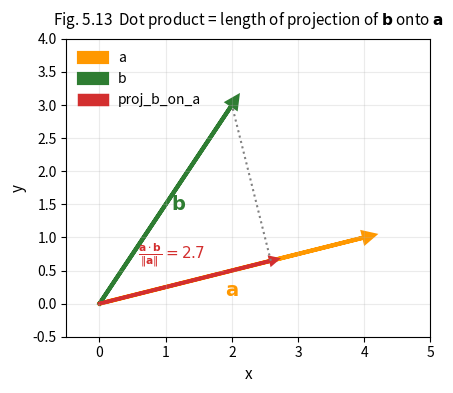

The matplotlib source for this figure:
#!/usr/bin/env python3
import matplotlib.pyplot as plt
import numpy as np

# ----------------------------------------------------------
# 1.  VECTORS
# ----------------------------------------------------------
a = np.array([4, 1])
b = np.array([2, 3])

# projection of b onto a
dot_ab = np.dot(a, b)
len_a  = np.linalg.norm(a)
proj_b_on_a = (dot_ab / len_a**2) * a            # vector projection
scalar_proj = dot_ab / len_a                     # length

# ----------------------------------------------------------
# 2.  FIGURE
# ----------------------------------------------------------
fig, ax = plt.subplots(figsize=(5, 4), dpi=300)
ax.set_xlim(-0.5, 5)
ax.set_ylim(-0.5, 4)
ax.set_aspect('equal')
ax.grid(alpha=0.25)

# ----------------------------------------------------------
# 3.  DRAW  VECTORS
# ----------------------------------------------------------
ax.arrow(0, 0, *a, head_width=0.15, head_length=0.15, fc='#FF9800', ec='#FF9800', lw=3, label='a')
ax.arrow(0, 0, *b, head_width=0.15, head_length=0.15, fc='#2E7D32', ec='#2E7D32', lw=3, label='b')

# projection vector (dashed)
ax.plot([0, proj_b_on_a[0]], [0, proj_b_on_a[1]], '--', color='#D32F2F', lw=2.5)
ax.arrow(0, 0, proj_b_on_a[0], proj_b_on_a[1], head_width=0.1, head_length=0.1,
         fc='#D32F2F', ec='#D32F2F', lw=2.5, label='proj_b_on_a')

# perpendicular dotted line
perp_start = proj_b_on_a
perp_end   = b
ax.plot([perp_start[0], perp_end[0]], [perp_start[1], perp_end[1]], ':', color='grey', lw=1.5)

# ----------------------------------------------------------
# 4.  ANNOTATIONS
# ----------------------------------------------------------
ax.text(a[0]/2, a[1]/2 - 0.3, r'$\mathbf{a}$', fontsize=14, ha='center', va='center', color='#FF9800')
ax.text(b[0]/2 + 0.2, b[1]/2, r'$\mathbf{b}$', fontsize=14, ha='center', va='center', color='#2E7D32')
ax.text(proj_b_on_a[0]/2 - 0.2, proj_b_on_a[1]/2 + 0.2,
        rf'$\frac{{\mathbf{{a}} \cdot \mathbf{{b}}}}{{\|\mathbf{{a}}\|}} = {scalar_proj:.1f}$',
        fontsize=11, ha='center', va='bottom', color='#D32F2F')

# ----------------------------------------------------------
# 5.  COSMETICS
# ----------------------------------------------------------
ax.set_xlabel('x', fontsize=11)
ax.set_ylabel('y', fontsize=11)
ax.set_title(r'Fig. 5.13  Dot product = length of projection of $\mathbf{b}$ onto $\mathbf{a}$',
             fontsize=11, pad=10)
ax.legend(frameon=False, loc='upper left')

# ----------------------------------------------------------
# 6.  SAVE
# ----------------------------------------------------------
plt.tight_layout()
plt.savefig('fig5_13_dot_projection.png', dpi=300, transparent=True)
plt.close()
print('Figure 5.13 saved → fig5_13_dot_projection.png')
